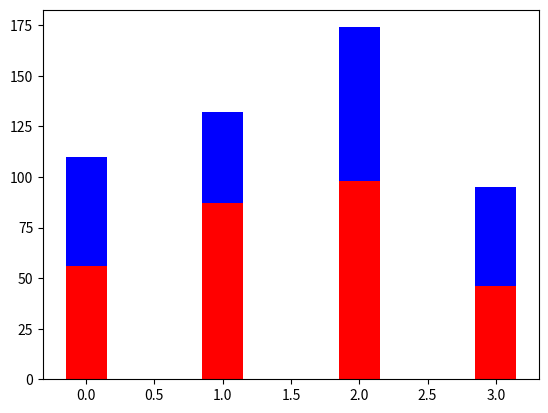

Here is the Python script that generated this plot:
#!/usr/bin/nev python3
# -*- coding:utf-8 -*-

"""
@version: v1.0
[redacted]
@license: Apache Licence 
@contact: [email redacted]
@subject: 条形图
@site: https://pengshp.github.io/
@software: PyCharm Community Edition
@file: matplt05.py
@time: 16/8/27 下午2:50
"""

import matplotlib.pyplot as plt
import numpy as np


def bar_show():
    N = 5
    y = [14, 24, 12, 18, 25]
    index = np.arange(N)
    # plt.bar(left=index, height=y, color='r', width=0.5)
    plt.barh(left=0, bottom=index, width=y)  # 横向条形图
    plt.show()


def bar_show2():
    """并列条形图"""
    index = np.arange(4)
    sales_SH = [54, 45, 76, 49]
    sales_BJ = [56, 87, 98, 46]
    bar_width = 0.3
    plt.bar(index, sales_BJ, bar_width, color='r')
    plt.bar(index + bar_width, sales_SH, bar_width, color='b')
    plt.show()


def bar_show3():
    """层叠条形图"""
    index = np.arange(4)
    sales_SH = [54, 45, 76, 49]
    sales_BJ = [56, 87, 98, 46]
    bar_width = 0.3
    plt.bar(index, sales_BJ, bar_width, color='r')
    plt.bar(index, sales_SH, bar_width, color='b', bottom=sales_BJ)
    plt.show()


if __name__ == "__main__":
    bar_show3()
